Run: headless pygame with SDL's dummy video driver; simulated clock (each Clock.tick advances the game by its frame time, no real sleeping); random seed 0; keys injected as events and as key.get_pressed() state; mouse plan: one left click at the window centre at the start of phase 2, then a move to the lower-right quarter at the start of phase 3.
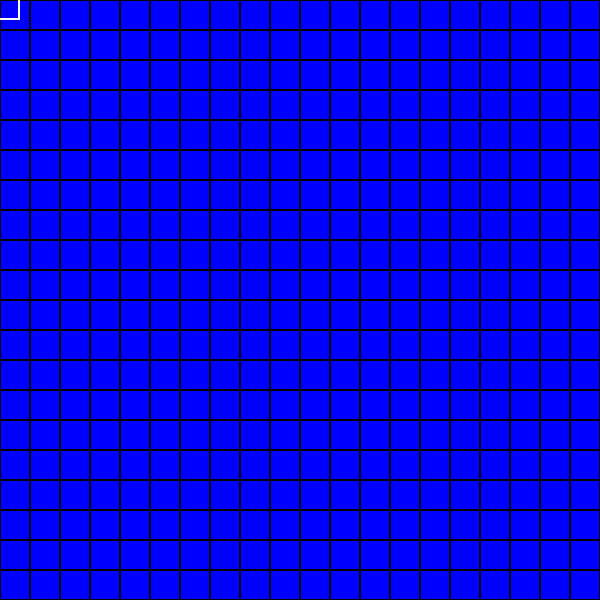
Frame 1 of 4 · flips 1–60 · no input
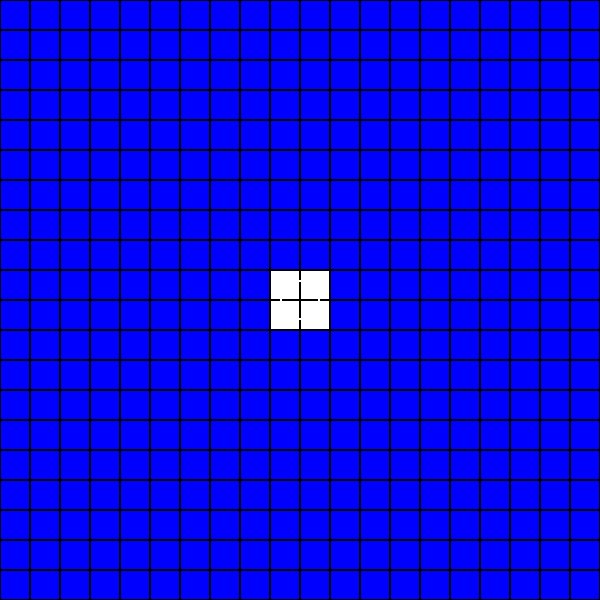
Frame 2 of 4 · flips 61–180 · clicked the window centre · tapped SPACE, RETURN · held RIGHT (→), D
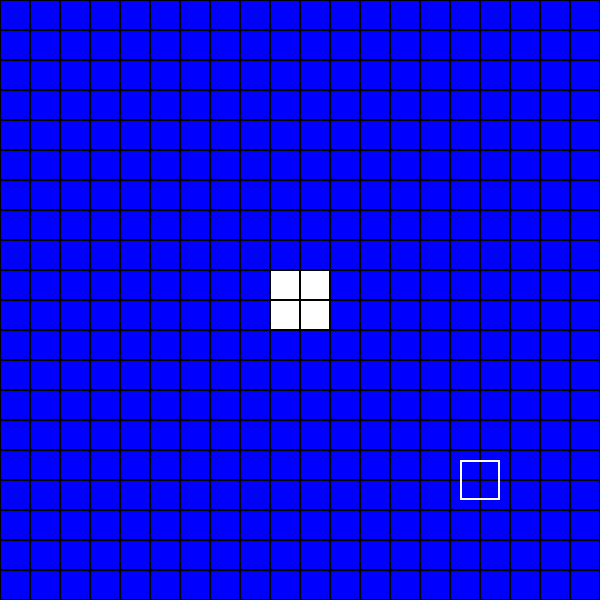
Frame 3 of 4 · flips 181–300 · moved the mouse to the lower-right quarter · held DOWN (↓), S
Frame 4 of 4 · flips 301–420 · held LEFT (←), A, UP (↑), W · screen unchanged from frame 3, image omitted

The pygame program that drew these frames:

import pygame

pygame.init()

# Constants
WIDTH, HEIGHT = 600, 600
CELL_SIZE = 30
ROWS = HEIGHT // CELL_SIZE
COLS = WIDTH // CELL_SIZE

# Colors
BLUE = (0, 0, 255)
WHITE = (255, 255, 255)
BG = (200, 200, 200)

# Pygame setup
screen = pygame.display.set_mode((WIDTH, HEIGHT))
pygame.display.set_caption("Eraser on Canvas")

# Grid initialization
grid = [[BLUE for _ in range(COLS)] for _ in range(ROWS)]

eraser_size = 40
running = True  # Fixed typo: 'runing' -> 'running'

while running:
    screen.fill(BG)

    mouse_x, mouse_y = pygame.mouse.get_pos()
    eraser_rect = pygame.Rect(mouse_x - eraser_size // 2, mouse_y - eraser_size // 2, eraser_size, eraser_size)

    for event in pygame.event.get():
        if event.type == pygame.QUIT:
            running = False

    for row in range(ROWS):
        for col in range(COLS):
            cell_rect = pygame.Rect(col * CELL_SIZE, row * CELL_SIZE, CELL_SIZE, CELL_SIZE)

            # Erase cell if eraser is over it and mouse is pressed
            if eraser_rect.colliderect(cell_rect) and pygame.mouse.get_pressed()[0]:
                grid[row][col] = WHITE

            # Draw cell
            pygame.draw.rect(screen, grid[row][col], cell_rect)
            pygame.draw.rect(screen, (0, 0, 0), cell_rect, 1)

    # Draw the eraser outline
    pygame.draw.rect(screen, WHITE, eraser_rect, 2)

    pygame.display.flip()

pygame.quit()
